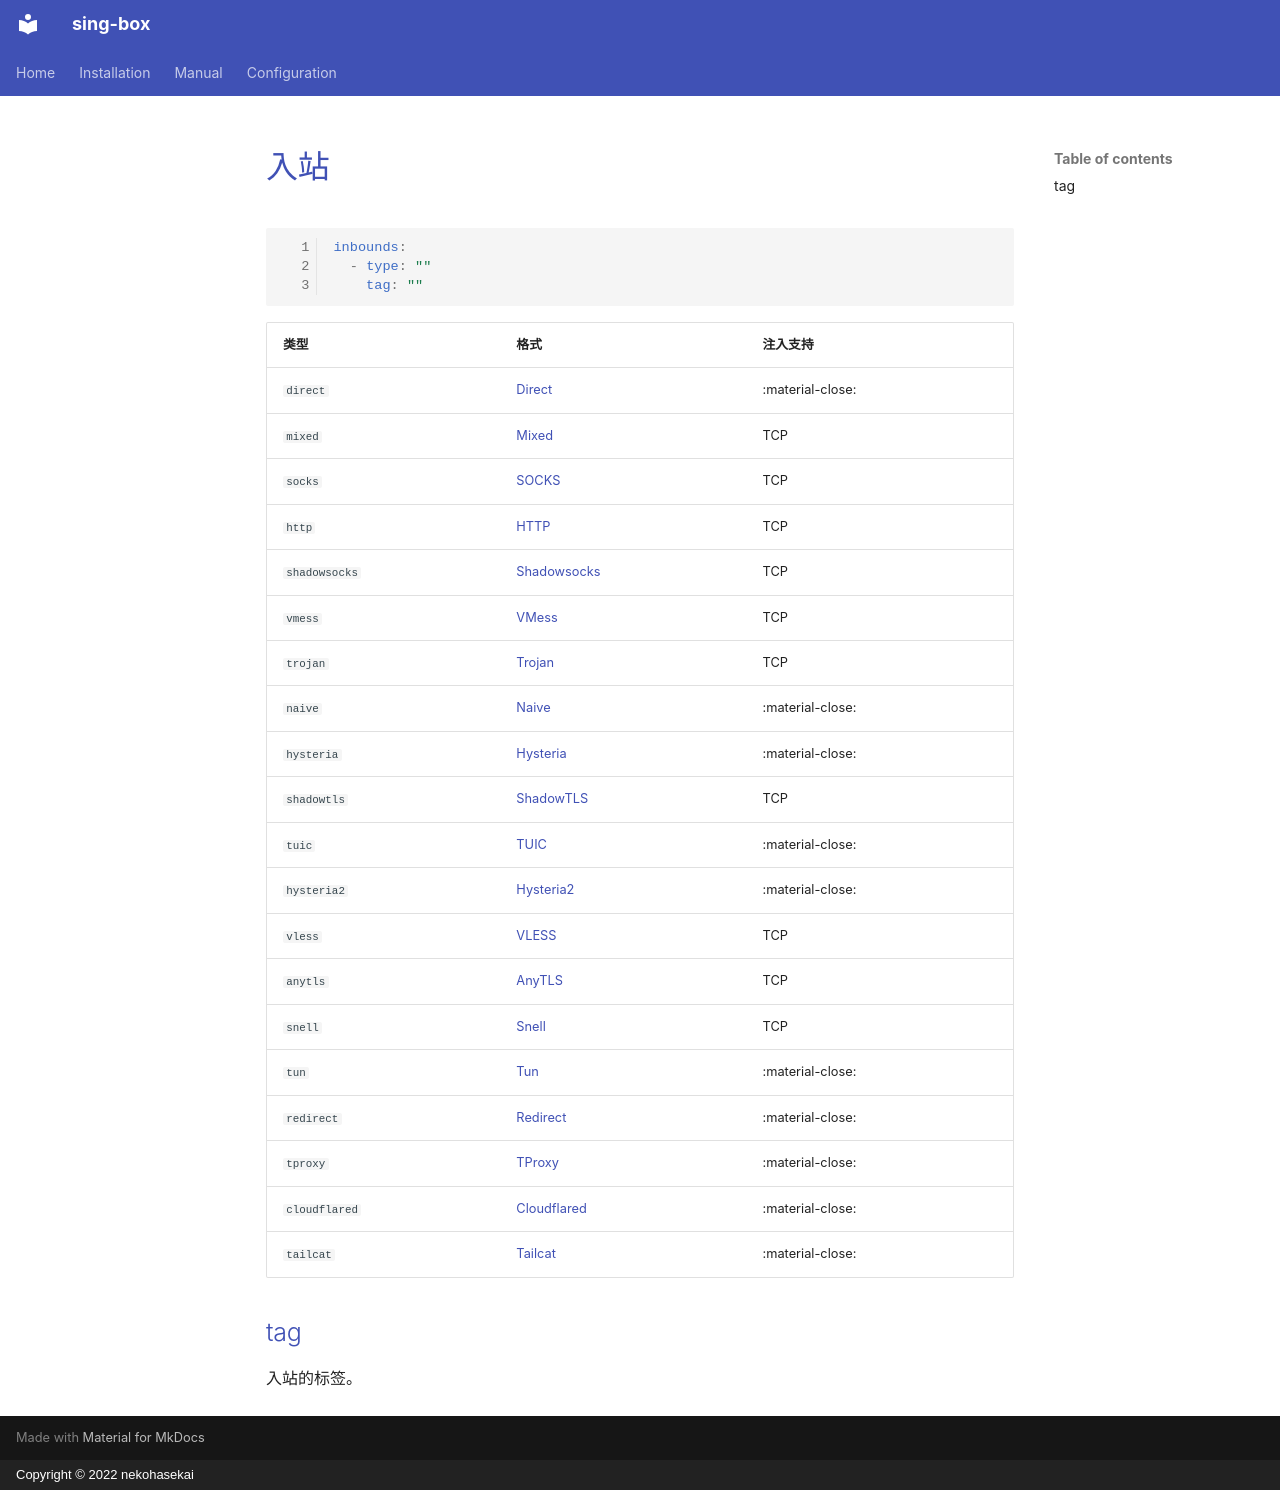

repository: Acheirial/sing-box · page: configuration/inbound/index.zh/index.html · generator: mkdocs · copyright: Copyright © 2022 nekohasekai

# 入站

```{.yaml linenums="1"}
inbounds:
  - type: ""
    tag: ""
```

| 类型            | 格式                            | 注入支持             |
|---------------|-------------------------------|------------------|
| `direct`      | [Direct](./direct/)           | :material-close: |
| `mixed`       | [Mixed](./mixed/)             | TCP              |
| `socks`       | [SOCKS](./socks/)             | TCP              |
| `http`        | [HTTP](./http/)               | TCP              |
| `shadowsocks` | [Shadowsocks](./shadowsocks/) | TCP              |
| `vmess`       | [VMess](./vmess/)             | TCP              |
| `trojan`      | [Trojan](./trojan/)           | TCP              |
| `naive`       | [Naive](./naive/)             | :material-close: |
| `hysteria`    | [Hysteria](./hysteria/)       | :material-close: |
| `shadowtls`   | [ShadowTLS](./shadowtls/)     | TCP              |
| `tuic`        | [TUIC](./tuic/)               | :material-close: |
| `hysteria2`   | [Hysteria2](./hysteria2/)     | :material-close: |
| `vless`       | [VLESS](./vless/)             | TCP              |
| `anytls`      | [AnyTLS](./anytls/)           | TCP              |
| `snell`       | [Snell](./snell/)             | TCP              |
| `tun`         | [Tun](./tun/)                 | :material-close: |
| `redirect`    | [Redirect](./redirect/)       | :material-close: |
| `tproxy`      | [TProxy](./tproxy/)           | :material-close: |
| `cloudflared` | [Cloudflared](./cloudflared/) | :material-close: |
| `tailcat`     | [Tailcat](./tailcat/)         | :material-close: |

## tag

入站的标签。
